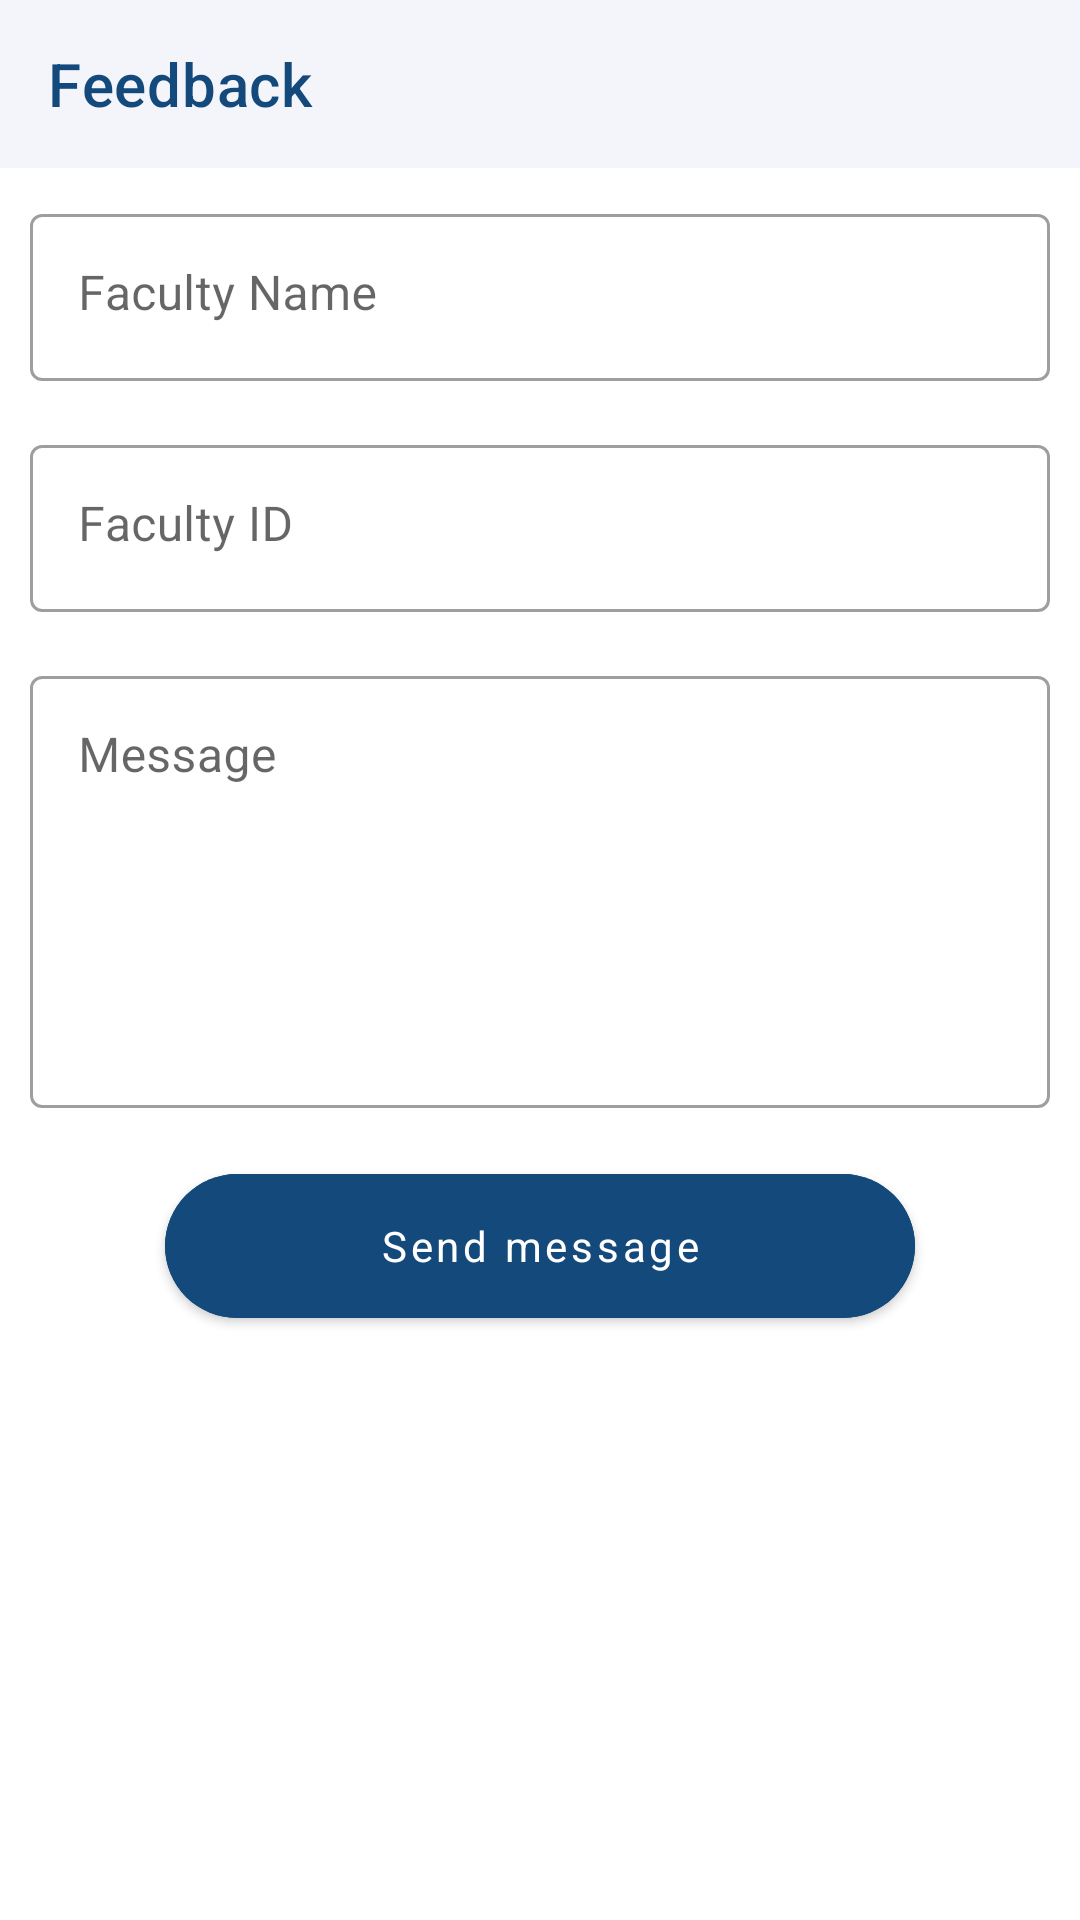

Produce the Android XML layout that renders to this screen, including the resource entries it uses.
<!-- AndroidManifest.xml: application theme Theme.kasc -->
<!-- res/layout/activity_feedback.xml -->
<?xml version="1.0" encoding="utf-8"?>
<RelativeLayout
    xmlns:android="http://schemas.android.com/apk/res/android"
    xmlns:app="http://schemas.android.com/apk/res-auto"
    xmlns:tools="http://schemas.android.com/tools"
    android:layout_width="match_parent"
    android:layout_height="match_parent"
    android:orientation="vertical"
    tools:context=".feedbacks.FeedbackActivity">

    <TextView
        android:id="@+id/textView"
        android:layout_width="wrap_content"
        android:layout_height="wrap_content"
        android:text="Continue…&#xA;"
        tools:ignore="HardcodedText" />



    <androidx.constraintlayout.widget.ConstraintLayout
        android:id="@+id/feedtoolbarCL"
        android:layout_width="match_parent"
        android:layout_height="wrap_content">
        <com.google.android.material.appbar.AppBarLayout
            android:id="@+id/appBarLayout"
            android:layout_width="match_parent"
            android:layout_height="wrap_content"
            app:layout_constraintEnd_toEndOf="parent"
            app:layout_constraintStart_toStartOf="parent"
            app:layout_constraintTop_toTopOf="parent">

            <androidx.appcompat.widget.Toolbar
                android:id="@+id/appbarFeed"
                android:layout_width="match_parent"
                android:layout_height="?attr/actionBarSize"
                android:background="@color/backgroundCol"
                app:title="Feedback"
                app:titleTextColor="@color/titleColor"
                style="@style/ToolbarColoredBackArrow"/>

        </com.google.android.material.appbar.AppBarLayout>
    </androidx.constraintlayout.widget.ConstraintLayout>

    <LinearLayout
        android:layout_width="402dp"
        android:layout_height="665dp"
        android:layout_below="@id/feedtoolbarCL"
        android:layout_marginStart="10dp"
        android:layout_marginTop="10dp"
        android:layout_marginEnd="10dp"
        android:layout_marginBottom="10dp"
        android:orientation="vertical">

        
        <com.google.android.material.textfield.TextInputLayout
            style="@style/Widget.MaterialComponents.TextInputLayout.OutlinedBox"
            android:layout_width="match_parent"
            android:layout_height="wrap_content">

            <EditText
                android:id="@+id/feedname"
                android:layout_width="match_parent"
                android:layout_height="wrap_content"
                android:layout_centerHorizontal="true"
                android:cursorVisible="false"
                android:focusable="false"
                android:gravity="start|top"
                android:hint="@string/hint_faculty_name"
                android:imeOptions="actionDone"
                android:inputType="textMultiLine|textCapSentences"
                android:longClickable="false"
                android:text=""
                android:textAlignment="viewStart"
                android:textColor="@color/textColor"
                android:textColorHint="#78909C"
                android:autofillHints="" />
        </com.google.android.material.textfield.TextInputLayout>

        
        <com.google.android.material.textfield.TextInputLayout
            style="@style/Widget.MaterialComponents.TextInputLayout.OutlinedBox"
            android:layout_width="match_parent"
            android:layout_height="wrap_content"
            android:layout_marginTop="16dp">

            <EditText
                android:id="@+id/feednumber"
                android:layout_width="match_parent"
                android:layout_height="wrap_content"
                android:layout_centerHorizontal="true"
                android:cursorVisible="false"
                android:focusable="false"
                android:gravity="start|top"
                android:hint="@string/hint_faculty_id"
                android:imeOptions="actionDone"
                android:inputType="textMultiLine|textCapSentences"
                android:longClickable="false"
                android:text=""
                android:textAlignment="viewStart"
                android:textColor="@color/textColor"

                android:textColorHint="#78909C"
                tools:ignore="TextContrastCheck,TextFields"
                android:autofillHints="" />
        </com.google.android.material.textfield.TextInputLayout>

        
        <com.google.android.material.textfield.TextInputLayout
            style="@style/Widget.MaterialComponents.TextInputLayout.OutlinedBox"
            android:layout_width="match_parent"
            android:layout_height="wrap_content"
            android:layout_marginTop="16dp">

            <EditText
                android:id="@+id/feedmessage"
                android:layout_width="match_parent"
                android:layout_height="144dp"
                android:layout_centerHorizontal="true"
                android:gravity="start|top"
                android:hint="@string/hint_message"
                android:imeOptions="actionDone"
                android:inputType="textMultiLine|textCapSentences"
                android:minHeight="250dp"
                android:textAlignment="viewStart"
                android:textColor="@color/textColor"
                android:textColorHint="#78909C"
                android:autofillHints="" />
        </com.google.android.material.textfield.TextInputLayout>


        <com.google.android.material.button.MaterialButton
            android:id="@+id/feedbtnsend"
            android:layout_width="250dp"
            android:layout_height="60dp"
            android:layout_gravity="center"
            android:layout_marginTop="16dp"
            android:backgroundTint="@color/dark_blue"
            android:gravity="center"
            android:text="@string/btn_send_message"
            android:textAllCaps="false"
            android:textColor="@color/white"
            app:cornerRadius="25dp" />

        <com.airbnb.lottie.LottieAnimationView
            android:id="@+id/feedbackAnimationView"
            android:layout_width="wrap_content"
            android:layout_height="wrap_content"
            android:layout_gravity="center"
            android:visibility="gone"
            app:lottie_autoPlay="false"
            app:lottie_loop="false"
            app:lottie_rawRes="@raw/ani" />

    </LinearLayout>
</RelativeLayout>
<!-- resources referenced by this layout -->
<resources>
  <color name="backgroundCol">#F4F5FA</color>
  <color name="dark_blue">#13497b</color>
  <color name="textColor">#000000</color>
  <color name="titleColor">#13497b</color>
  <color name="white">#FFFFFFFF</color>
  <string name="btn_send_message">Send message</string>
  <string name="hint_faculty_id">Faculty ID</string>
  <string name="hint_faculty_name">Faculty Name</string>
  <string name="hint_message">Message</string>
  <style name="ToolbarColoredBackArrow" parent="Theme.kasc">
          <item name="android:textColorSecondary">@color/light_blue</item>
      </style>
  <style name="Theme.kasc" parent="Theme.MaterialComponents.DayNight.NoActionBar">
          
          <item name="colorPrimary">@color/colorPrimary</item>
          <item name="colorPrimaryVariant">@color/primaryGrey</item>
          <item name="colorOnPrimary">@color/colorAccent</item>
          <item name="colorPrimaryDark">@color/colorPrimary</item>
          
          <item name="colorSecondary">@color/colorPrimary</item>
          <item name="colorSecondaryVariant">@color/colorPrimaryDark</item>
          <item name="colorOnSecondary">@color/white</item>
          <item name="android:textColorPrimary">@color/colorPrimary</item>
          <item name="colorControlNormal">@color/appIconTint</item>
          
          <item name="android:statusBarColor" tools:targetApi="l">?attr/colorPrimaryVariant</item>
          
  
          <item name="fontFamily">@font/poppinsemibold</item>
  
      </style>
  <color name="light_blue">#D1E1FF</color>
  <color name="colorPrimary">#13497b</color>
  <color name="primaryGrey">#404B55</color>
  <color name="colorAccent">#13497b</color>
  <color name="colorPrimaryDark">#13497b</color>
  <color name="appIconTint">#4CAF50</color>
</resources>
